Run: headless pygame with SDL's dummy video driver; simulated clock (each Clock.tick advances the game by its frame time, no real sleeping); random seed 0; keys injected as events and as key.get_pressed() state; no mouse input.
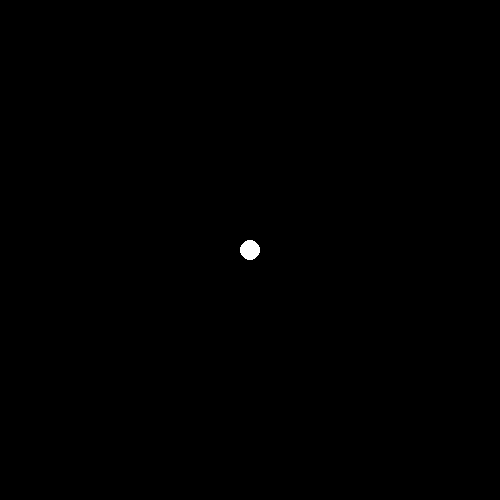
Frame 1 of 4 · flips 1–60 · no input
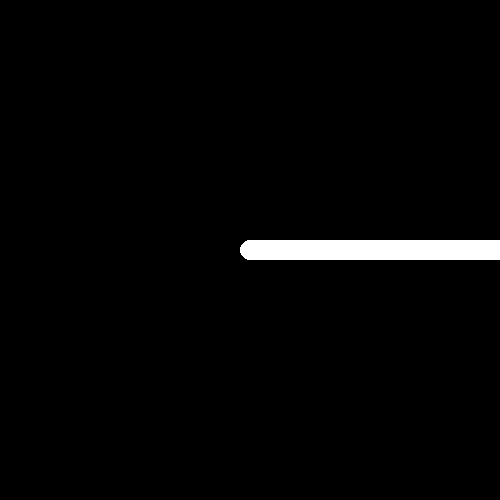
Frame 2 of 4 · flips 61–180 · tapped SPACE, RETURN · held RIGHT (→), D
Frame 3 of 4 · flips 181–300 · held DOWN (↓), S · screen unchanged from frame 2, image omitted
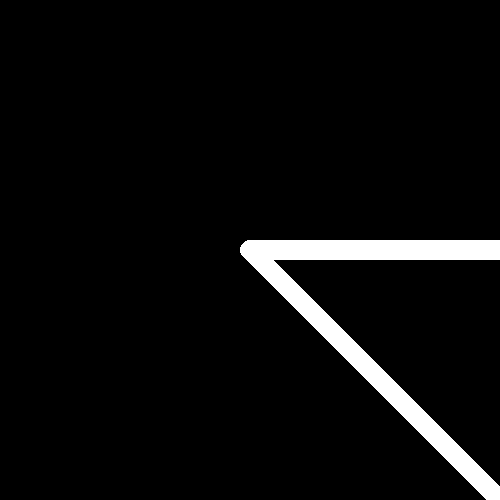
Frame 4 of 4 · flips 301–420 · held LEFT (←), A, UP (↑), W

The pygame program that drew these frames:

import pygame as pg
pg.init()
fps = 60
x, y = 500, 500
w, h = 250, 250
wind = pg.display.set_mode([x, y])
clock = pg.time.Clock()
black = (0, 0, 0)
white = (255, 255, 255)
red = (255, 0, 0)
green = (0, 255, 0)
blue = (0, 0, 255)
color = white
motion = 'stop'
fig = 'circle'
def figure(n):
    if n == 'rect':
        pg.draw.rect(wind, color, ((w - 10), (h - 10), 20, 20))
    elif n == 'circle':
        pg.draw.circle(wind, color, (w, h), 10)
    elif n == 'triangle':
        pg.draw.aalines(wind, color, True, ([w, h - 10], [w + 5, h + 10], [w - 5, h + 10]))
while True:
    figure(fig)
    pg.display.update()
    keys = pg.key.get_pressed()
    if keys[pg.K_LEFT] and keys[pg.K_UP]:
        w -= 3
        h -= 3
    elif keys[pg.K_RIGHT] and keys[pg.K_UP]:
        w += 3
        h -= 3
    elif keys[pg.K_LEFT] and keys[pg.K_DOWN]:
        w -= 3
        h += 3
    elif keys[pg.K_RIGHT] and keys[pg.K_DOWN]:
        w += 3
        h += 3
    elif keys[pg.K_RIGHT]:
        w += 3
    elif keys[pg.K_UP]:
        h -= 3
    elif keys[pg.K_LEFT]:
        w -= 3
    elif keys[pg.K_DOWN]:
        h += 3
    # if motion == 'left':
    #     w -= 3
    # elif motion == 'right':
    #     w += 3
    # elif motion == 'up':
    #     h -= 3
    # elif motion == 'down':
    #     h += 3
    # elif motion == 'upright':
    #     w += 2; h -= 2
    else:
        if w < x // 2:
            w += 1
        elif w > x // 2:
            w -= 1
        elif w == x // 2 and h == y // 2:
            color = white
        if h < y // 2:
            h += 1
        elif h > y // 2:
            h -= 1
    for event in pg.event.get():
        if event.type == pg.KEYDOWN:
            # if event.key == pg.K_UP and event.key == pg.K_RIGHT:
            #     motion = 'upright'
            # elif event.key == pg.K_LEFT:
            #     motion = 'left'
            # elif event.key == pg.K_RIGHT:
            #     motion = 'right'
            # elif event.key == pg.K_UP:
            #     motion = 'up'
            # elif event.key == pg.K_DOWN:
            #     motion = 'down'
            if event.key == pg.K_1:
                color = red
            elif event.key == pg.K_2:
                color = green
            elif event.key == pg.K_3:
                color = blue
            elif event.key == pg.K_q:
                fig = 'rect'
            elif event.key == pg.K_w:
                fig = 'circle'
            elif event.key == pg.K_e:
                fig = 'triangle'
            elif event.key == pg.K_DELETE:
                wind.fill(black)
        elif event.type == pg.KEYUP:
            if event.key in (pg.K_LEFT, pg.K_RIGHT, pg.K_UP, pg.K_DOWN):
                motion = 'stop'
        if event.type == pg.QUIT:
            exit()
    clock.tick(fps)
